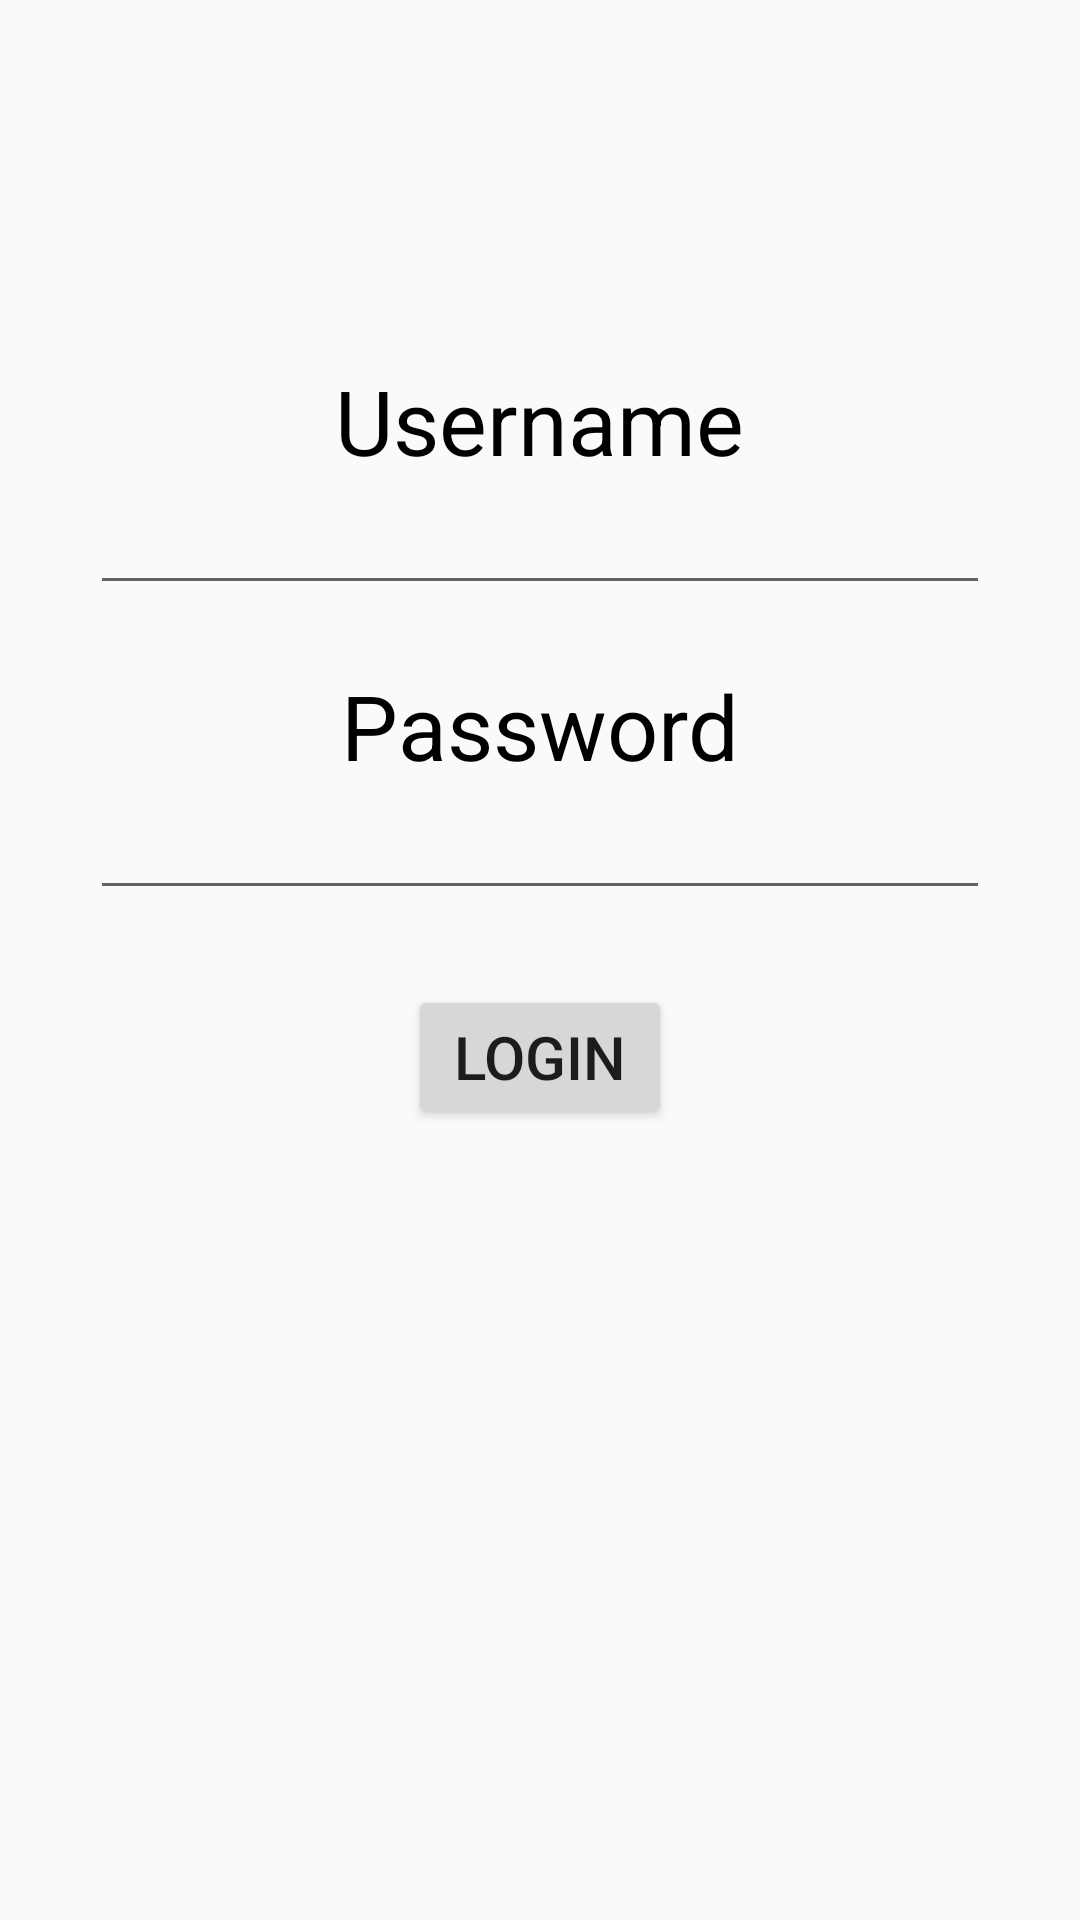

Android layout source for this screen:
<!-- AndroidManifest.xml: application theme AppTheme -->
<!-- res/layout/login_page.xml -->
<?xml version="1.0" encoding="utf-8"?>
<ScrollView
    xmlns:android="http://schemas.android.com/apk/res/android"
    android:layout_width="match_parent"
    android:layout_height="match_parent">

    <LinearLayout
        android:layout_marginTop="120dp"
        android:layout_width="match_parent"
        android:layout_height="wrap_content"
        android:orientation="vertical">

        <TextView
            android:text="Username"
            android:layout_gravity="center"
            android:textSize="30sp"
            android:textColor="#000000"
            android:layout_width="wrap_content"
            android:layout_height="wrap_content" />

        <EditText
            android:layout_gravity="center"
            android:layout_width="300dp"
            android:layout_height="wrap_content" />

        <TextView
            android:layout_marginTop="20dp"
            android:text="Password"
            android:layout_gravity="center"
            android:textSize="30sp"
            android:textColor="#000000"
            android:layout_width="wrap_content"
            android:layout_height="wrap_content" />

        <EditText
            android:layout_gravity="center"
            android:layout_width="300dp"
            android:layout_height="wrap_content" />

        <Button
            android:id="@+id/loginButton"
            android:layout_marginTop="25dp"
            android:layout_gravity="center"
            android:text="Login"
            android:textSize="20sp"
            android:layout_width="wrap_content"
            android:layout_height="wrap_content" />


    </LinearLayout>

</ScrollView>
<!-- resources referenced by this layout -->
<resources>
  <style name="AppTheme" parent="Theme.AppCompat.Light.DarkActionBar">
          
          <item name="colorPrimary">@color/colorPrimary</item>
          <item name="colorPrimaryDark">@color/colorPrimaryDark</item>
          <item name="colorAccent">@color/colorAccent</item>
      </style>
  <color name="colorPrimary">#000033</color>
  <color name="colorPrimaryDark">#000000</color>
  <color name="colorAccent">#D81B60</color>
</resources>
